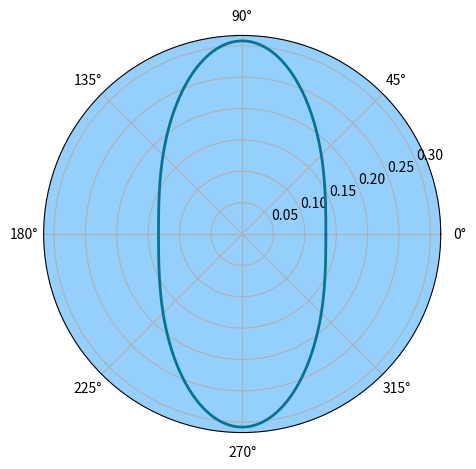

The script that saved this image:
# -*- coding: utf-8 -*-
"""
Created on Tue Dec 29 11:43:38 2020

[redacted]
"""
import numpy as np
import matplotlib.pyplot as plt
import scipy

deg2rad = np.pi/180
rad2deg = 180/np.pi

def getInverseProjectedSpeed(steepness_deg, beta_deg):
    steepness = deg2rad*steepness_deg
    beta = deg2rad*beta_deg
    return np.sqrt(np.cos(beta)**2 / np.cos(steepness)**2 + np.sin(beta)**2)

def getSlipFactor(srA,srB,saA,saB,steepness_deg,beta_deg):
    beta = deg2rad*beta_deg
    return np.sqrt(np.cos(beta)**2 / (1 - srA*np.exp(srB*steepness_deg))**2 + \
                   np.sin(beta)**2 / np.cos(saA*np.exp(saB*steepness_deg)*deg2rad)**2)

alpha = 25.0
beta_deg_array = np.arange(0, 360, 1.0)

pISpeed = []
slipFactor = []
cost = []


for beta_deg in beta_deg_array:
    pISpeed.append(getInverseProjectedSpeed(alpha,beta_deg))
    slipFactor.append(getSlipFactor(0.07,0.10,1.32,0.16,alpha,beta_deg))

for i in range(len(slipFactor)):
    cost.append(1 / (pISpeed[i]*slipFactor[i]))

fig = plt.figure()
axes5 = plt.subplot(111, projection='polar')
axes5.set_facecolor('xkcd:light blue')
axes5.plot(beta_deg_array*deg2rad, cost, 'xkcd:sea blue', lw = 2)
fig.tight_layout()
plt.show()
        